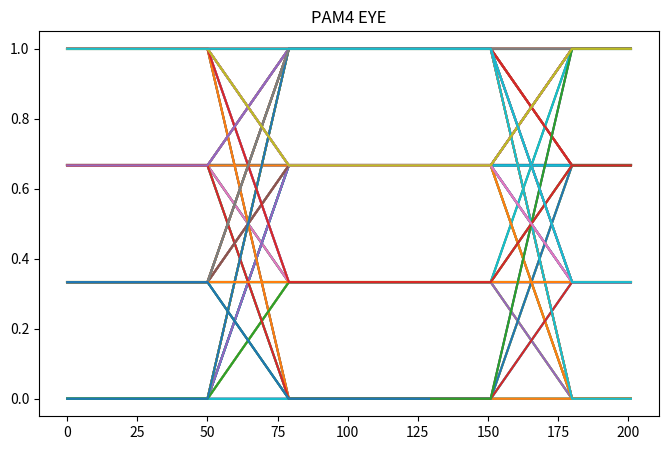
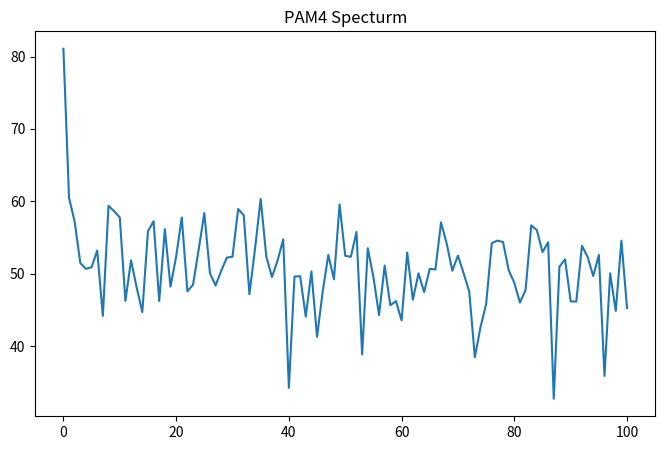

The matplotlib source for these figures, in order:
# -*- coding: utf-8 -*-
"""
Created on Sat Nov  9 22:23:09 2019

[redacted]
"""

import numpy as np
import matplotlib.pyplot as plt
import scipy.signal as sig
#from commpy.filters import rrcosfilter

pattern_length = 200
prbs_type_1 = 31
prbs_type_2 = 13
Ts = 101
edge = 0.3
fsz = (8,5)

#PRBS pattern sequence generation
def PRBS_gen(prbstype, pattern_length):
    pg_seq = sig.max_len_seq(nbits=prbstype, length=pattern_length)[0]
    
    return pg_seq

#Grey encoding
def encoder_grey(data):
    grey = {'00':0, '01':1, '11':2, '10':3}
    data_len = int(len(data[0]))
    grey_output = []
    for i in np.arange(data_len):
        stin = str(data[:,i][0])+str(data[:,i][1])
        grey_output.append(grey[stin])
    grey_output = [x/3 for x in grey_output]
    
    return grey_output

#pluse generation
def gen_pulse(seq, Ts):
    a1 = int((Ts-1)/2)
    allzero = np.zeros((a1,len(seq)))
    matrix1 = np.vstack((allzero,seq, allzero))
    matrix2 = np.reshape(matrix1, -1, order='F')
    
    return matrix2
    

# Pulse shape
def pulse_shape(high, low, pre_z, pre_raise, post_fall, post_z, total):
    pre_zero = np.zeros(pre_z)
    post_zero = np.zeros(post_z)
    pre_part = np.linspace(low,high,pre_raise)
    post_part = np.linspace(high,low,post_fall)
    mid = high*np.ones(total - pre_z - pre_raise - post_fall- post_z) 
    
    return np.concatenate((pre_zero,pre_part,mid,post_part, post_zero ))

#show eye
def plot_eye(data, Ts, offset):
    plt.figure(figsize=fsz)
    x_range = int((len(data) - Ts + 1)/Ts)
   
    for i in np.arange(x_range-1):
        try:
            plt.plot(data[(offset+2*Ts*i):(offset+2*Ts*(i+1))])
        except:
            pass
    plt.title('PAM4 EYE')
    plt.show()

def plot_spectrum(data, Ts, title):
    plt.figure(figsize=fsz)
    zz = 20*np.log10(np.fft.fft(data))
    plt.plot(zz[:Ts])
    plt.title('{0} Specturm'.format(title))
    plt.show()


pg_seq_N = PRBS_gen(prbs_type_1, pattern_length)
pg_seq_P = PRBS_gen(prbs_type_2, pattern_length)
pg_seq = np.vstack((pg_seq_N,pg_seq_P))
pam_seq = encoder_grey(pg_seq) 

pam_seq_pulse = gen_pulse(pam_seq, Ts)

p_shape = pulse_shape(1,0, 0,int(Ts*edge),int(Ts*edge), 0, int(Ts*(1+edge)))

temp_seq = np.convolve(pam_seq_pulse, p_shape)

plot_eye(temp_seq, Ts, 0)

plot_spectrum(temp_seq, Ts, 'PAM4')









